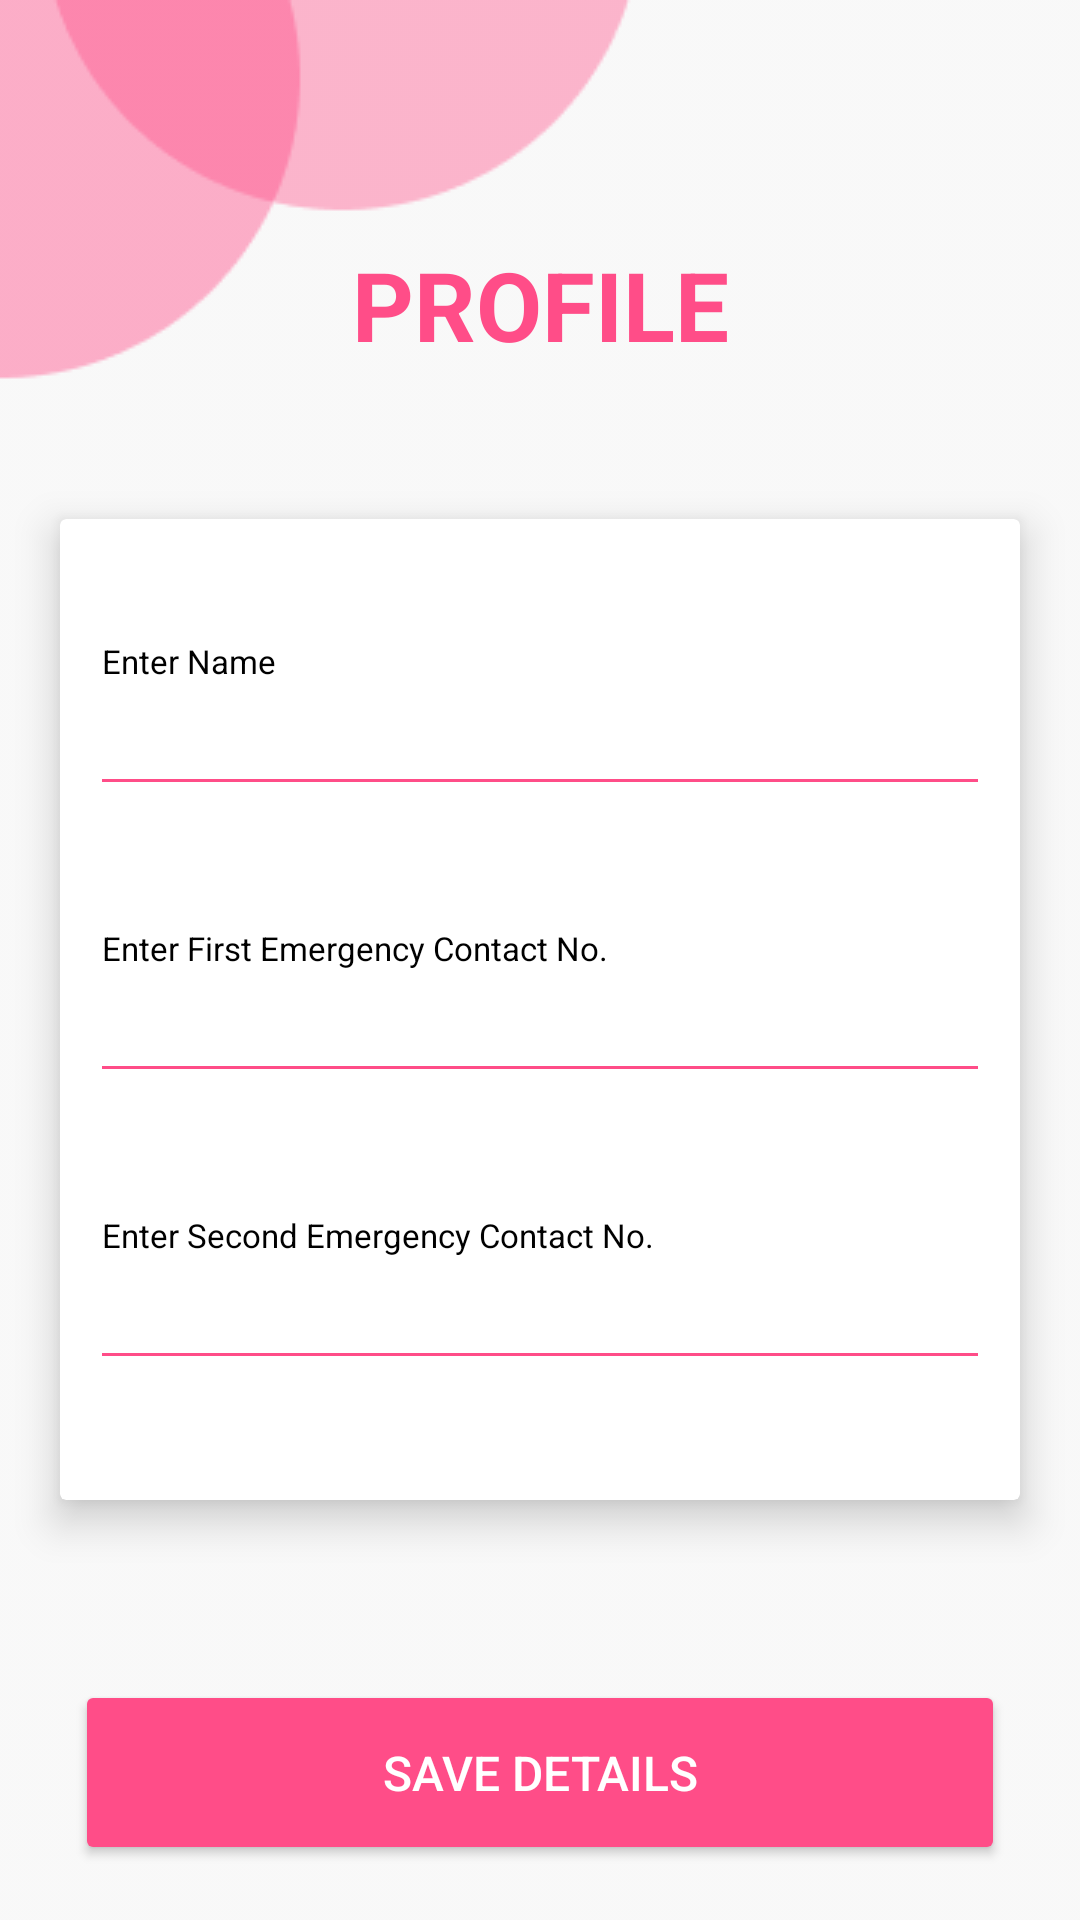

Layout XML and referenced resources for this Android screen:
<!-- AndroidManifest.xml: application theme Theme.WomenSafety -->
<!-- res/layout/activity_details.xml -->
<?xml version="1.0" encoding="utf-8"?>
    <LinearLayout
        xmlns:android="http://schemas.android.com/apk/res/android"
        xmlns:app="http://schemas.android.com/apk/res-auto"
        xmlns:tools="http://schemas.android.com/tools"
        android:background="@drawable/ui_back"
        android:layout_width="match_parent"
        android:layout_height="match_parent"
        android:orientation="vertical"
        tools:context=".Details">

    <TextView
        android:id="@+id/welcome"
        android:layout_width="match_parent"
        android:layout_height="wrap_content"
        android:layout_marginLeft="10dp"
        android:layout_marginTop="80dp"
        android:layout_marginRight="10dp"
        android:layout_marginBottom="30dp"
        android:gravity="center"
        android:text="PROFILE"
        android:textColor="#ff4d88"
        android:textSize="32sp"
        android:textStyle="bold" />

    <androidx.cardview.widget.CardView
        android:layout_width="match_parent"
        android:layout_margin="20dp"
        app:cardElevation="8dp"
        android:layout_height="wrap_content">

        <LinearLayout
            android:layout_width="match_parent"
            android:orientation="vertical"
            android:layout_height="wrap_content">

            <TextView
                android:layout_width="wrap_content"
                android:layout_height="wrap_content"
                android:textSize="11sp"
                android:text="Enter Name"
                android:textColor="@color/black"
                android:layout_marginTop="40dp"
                android:layout_marginLeft="14dp"
                android:layout_marginRight="10dp"
                android:layout_marginBottom="5dp"/>

            <EditText
                android:id="@+id/editText1"
                android:layout_width="match_parent"
                android:layout_height="wrap_content"
                android:backgroundTint="#ff4d88"
                android:textSize="14sp"
                android:inputType="textPersonName"
                android:layout_marginLeft="10dp"
                android:layout_marginRight="10dp"
                />

            <TextView
                android:layout_width="wrap_content"
                android:layout_height="wrap_content"
                android:textSize="11sp"
                android:text="Enter First Emergency Contact No."
                android:textColor="@color/black"
                android:layout_marginTop="40dp"
                android:layout_marginLeft="14dp"
                android:layout_marginRight="10dp"
                android:layout_marginBottom="5dp"/>

            <EditText
                android:id="@+id/editText2"
                android:layout_width="match_parent"
                android:layout_height="wrap_content"
                android:backgroundTint="#ff4d88"
                android:layout_marginLeft="10dp"
                android:textSize="14sp"
                android:layout_marginRight="10dp"
                android:inputType="textPersonName"
                />

            <TextView
                android:layout_width="wrap_content"
                android:layout_height="wrap_content"
                android:layout_marginLeft="14dp"
                android:layout_marginTop="40dp"
                android:layout_marginRight="10dp"
                android:layout_marginBottom="5dp"
                android:text="Enter Second Emergency Contact No."
                android:textColor="@color/black"
                android:textSize="11sp" />

            <EditText
                android:id="@+id/editText3"
                android:layout_width="match_parent"
                android:layout_height="wrap_content"
                android:layout_marginLeft="10dp"
                android:backgroundTint="#ff4d88"
                android:textSize="14sp"
                android:layout_marginRight="10dp"
                android:layout_marginBottom="40dp"
                android:inputType="textPersonName"
                />

        </LinearLayout>


    </androidx.cardview.widget.CardView>

      <Button
            android:id="@+id/button"
            android:layout_width="match_parent"
          android:layout_marginLeft="25dp"
          android:layout_marginRight="25dp"
            android:layout_height="wrap_content"
            android:padding="20dp"
            android:layout_marginTop="40dp"
            android:layout_gravity="center"
            android:onClick="addRecord"
            android:backgroundTint="#ff4d88"
            android:textColor="@color/white"
            android:text="Save Details"
            android:elevation="8dp"
            android:textSize="16sp" />

</LinearLayout>
<!-- resources referenced by this layout -->
<resources>
  <color name="black">#FF000000</color>
  <color name="white">#FFFFFFFF</color>
  <!-- drawable ui_back: png bitmap (drawable, 4708 bytes) -->
  <style name="Theme.WomenSafety" parent="Theme.AppCompat.Light.NoActionBar">
          
          <item name="colorPrimary">@color/purple_500</item>
          <item name="colorPrimaryVariant">#ff4d88</item>
          <item name="colorOnPrimary">@color/white</item>
          
          <item name="colorSecondary">@color/teal_200</item>
          <item name="colorSecondaryVariant">@color/teal_700</item>
          <item name="colorOnSecondary">@color/black</item>
          
          <item name="android:statusBarColor" tools:targetApi="l">?attr/colorPrimaryVariant</item>
          
      </style>
  <color name="purple_500">#ff4d88</color>
  <color name="teal_200">#FF03DAC5</color>
  <color name="teal_700">#ff4d88</color>
</resources>
